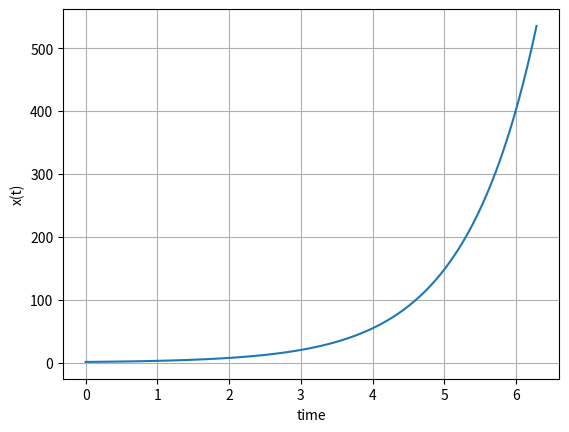

Write the Python code that produced this figure.
"""Use PYTHON to represent the function x(t) = e ^ -t """

import numpy as np
from matplotlib import pyplot as plt

#define the values of time
time = np.linspace(0, 2*np.pi, 100)

#define the values of x
x = np.exp(time)

#plot
plt.plot(time, x)
plt.grid(True)
plt.xlabel('time')
plt.ylabel('x(t)')
plt.show()